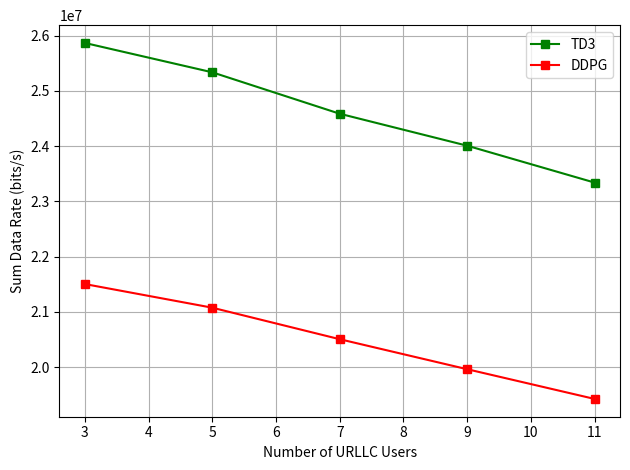

The script that saved this image:
import numpy as np
import matplotlib.pyplot as plt
from numpy import interp

# A total of 12 urllc users
nine_embb_user_TD3_throughput = [25868674.065489,25337179.268292, 24587164.554136, 24008365.448069, 23340605.883614]
nine_embb_user_DDPG_throughput = [21502714.240237,21074582.007114, 20504106.694446, 19960857.639323, 19422672.062589]
num_urllc_users = [3,5,7,9, 11]

plt.plot(num_urllc_users, nine_embb_user_TD3_throughput, color='green', marker='s')
plt.plot(num_urllc_users, nine_embb_user_DDPG_throughput, color='red', marker='s')


plt.xlabel("Number of URLLC Users")
plt.ylabel("Sum Data Rate (bits/s)")
plt.legend(["TD3", "DDPG"], loc="upper right")

#plt.xlabel("Timestep(t)")
#plt.ylabel("Fairness Index")
#plt.legend(["1 User","3 Users", "5 Users", "7 Users", "9 Users", "11 Users"], loc="upper left")
plt.grid()
plt.tight_layout()
plt.show()
